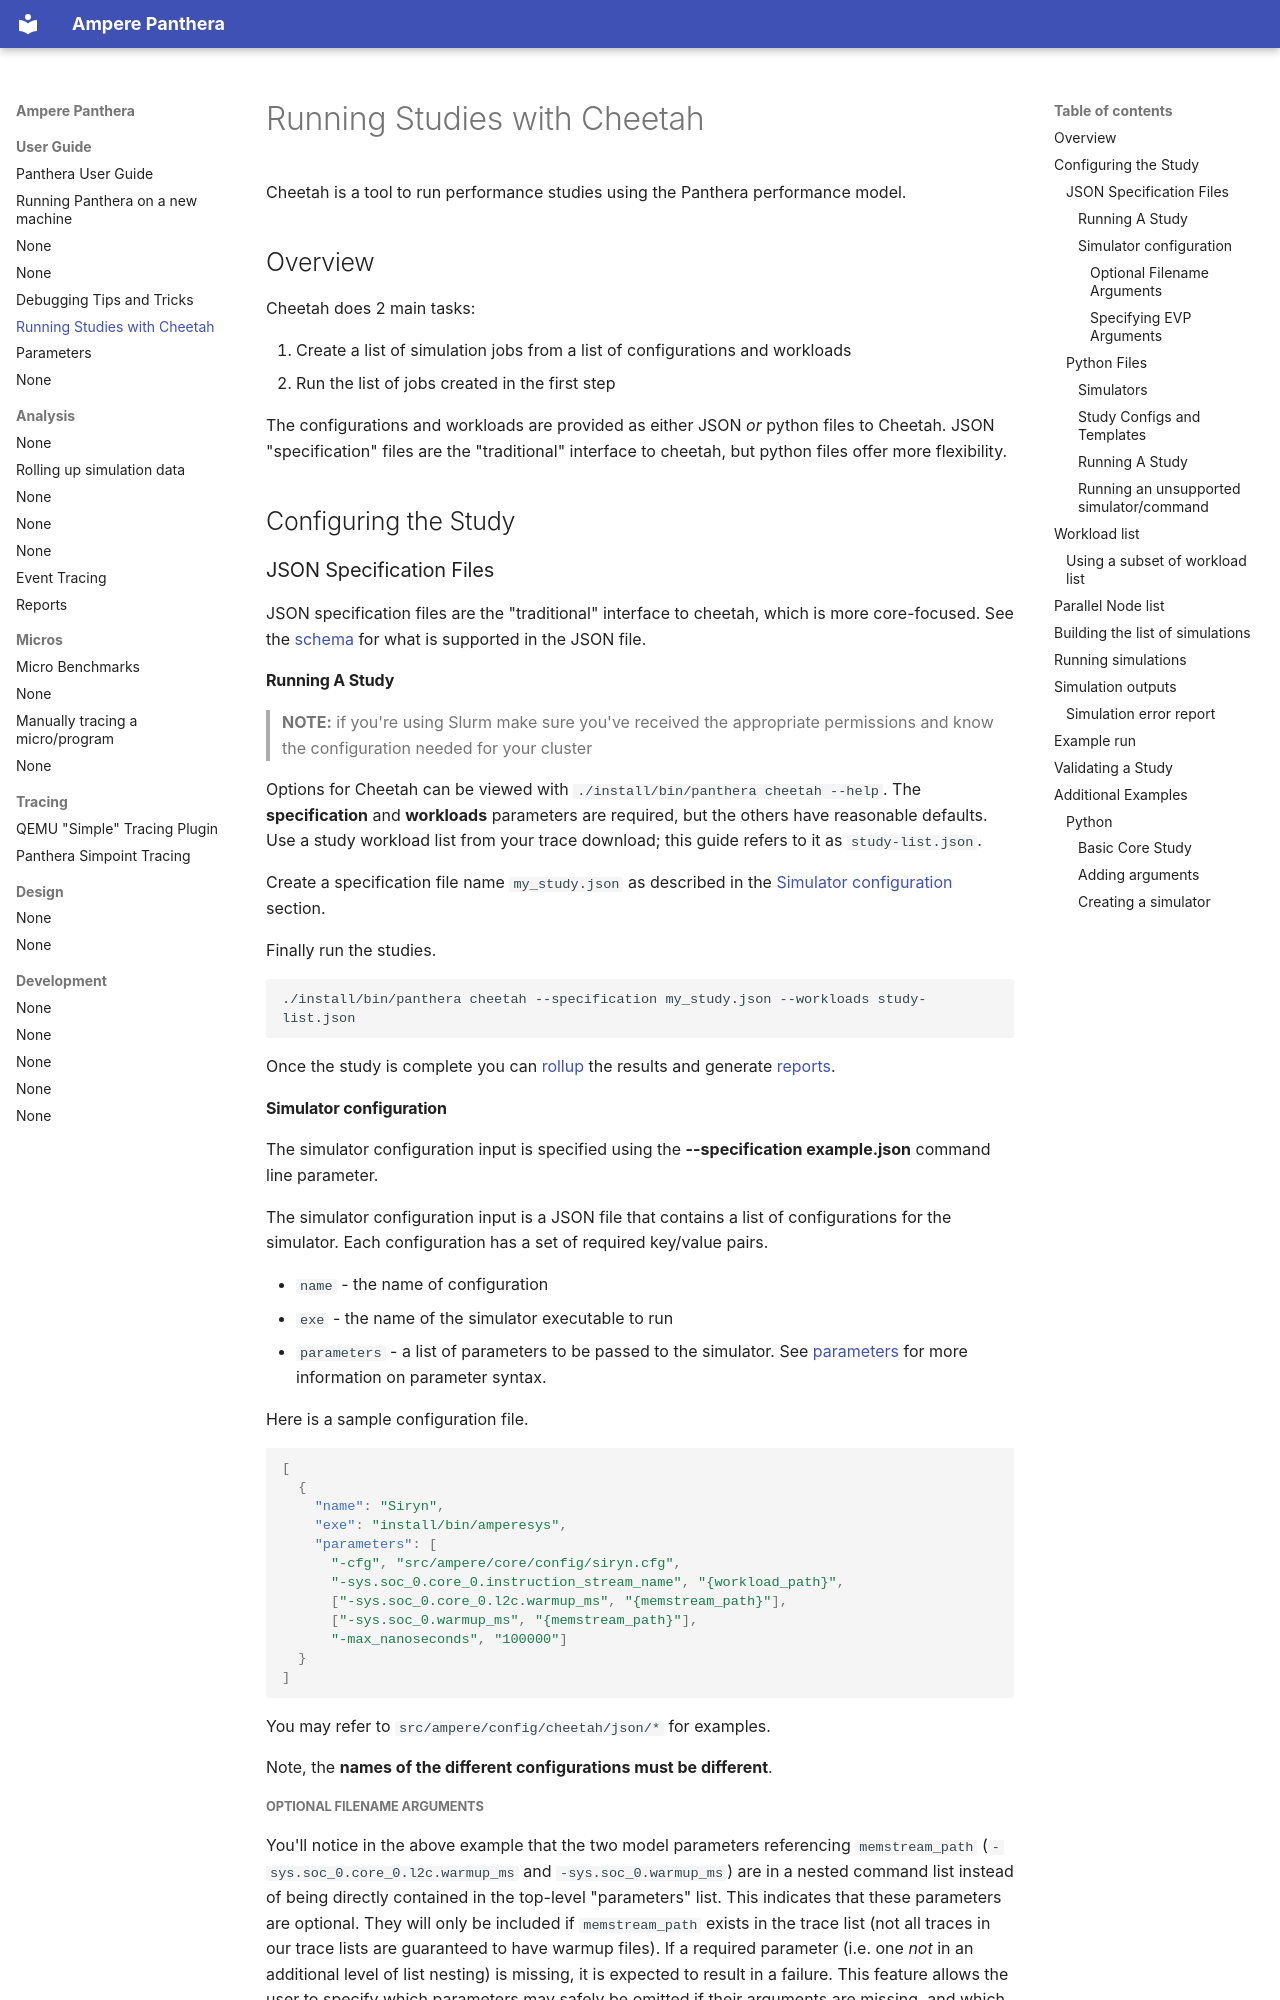

repository: RohanG0407/panthera · page: user-guide/cheetah/index.html · generator: mkdocs

# Running Studies with Cheetah

Cheetah is a tool to run performance studies using the Panthera performance model.

## Overview

Cheetah does 2 main tasks:

1. Create a list of simulation jobs from a list of configurations and workloads
2. Run the list of jobs created in the first step

The configurations and workloads are provided as either JSON *or* python files
to Cheetah. JSON "specification" files are the "traditional" interface to
cheetah, but python files offer more flexibility.

## Configuring the Study

### JSON Specification Files

JSON specification files are the "traditional" interface to cheetah, which is
more core-focused. See the
[schema](../../src/ampere/python/panthera/cheetah/schema/specification.json) for
what is supported in the JSON file.

#### Running A Study

> **NOTE:** if you're using Slurm make sure you've received the appropriate permissions and know the configuration needed for your cluster

Options for Cheetah can be viewed with `./install/bin/panthera cheetah --help`.
The **specification** and **workloads** parameters are required, but the others have reasonable defaults.
Use a study workload list from your trace download; this guide refers to it as
`study-list.json`.

Create a specification file name `my_study.json` as described in the [Simulator configuration](#simulator-configuration) section.

Finally run the studies.

    ./install/bin/panthera cheetah --specification my_study.json --workloads study-list.json

Once the study is complete you can [rollup](../analysis/rollup.md) the results and generate [reports](../analysis/report.md).

#### Simulator configuration

The simulator configuration input is specified using the **--specification example.json** command line parameter.

The simulator configuration input is a JSON file that contains a list of configurations for the simulator.
Each configuration has a set of required key/value pairs.

* `name` - the name of configuration
* `exe` - the name of the simulator executable to run
* `parameters` - a list of parameters to be passed to the simulator. See [parameters](./parameters.md) for more information on parameter syntax.

Here is a sample configuration file.

```json
[
  {
    "name": "Siryn",
    "exe": "install/bin/amperesys",
    "parameters": [
      "-cfg", "src/ampere/core/config/siryn.cfg",
      "-sys.soc_0.core_0.instruction_stream_name", "{workload_path}",
      ["-sys.soc_0.core_0.l2c.warmup_ms", "{memstream_path}"],
      ["-sys.soc_0.warmup_ms", "{memstream_path}"],
      "-max_nanoseconds", "100000"]
  }
]
```

You may refer to `src/ampere/config/cheetah/json/*` for examples.

Note, the **names of the different configurations must be different**.
